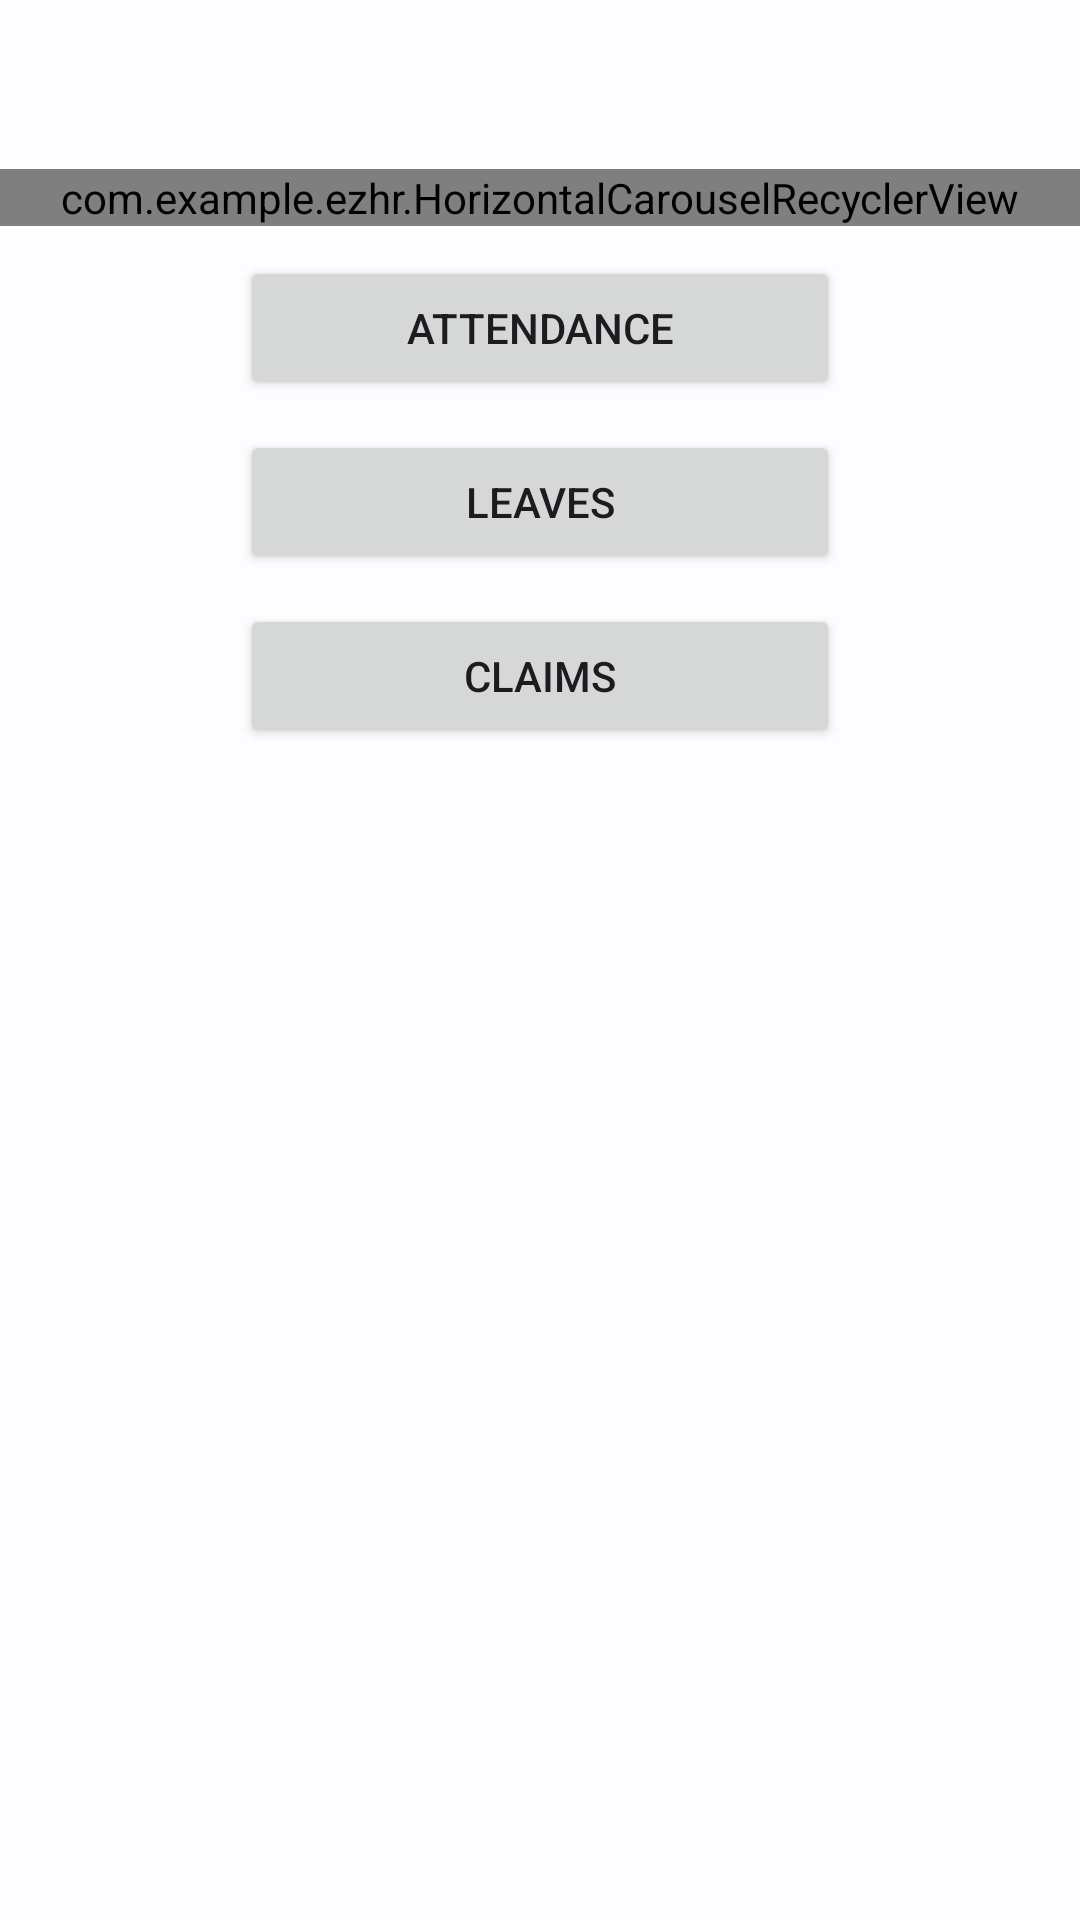

Write the Android layout XML for this screen, with the resource values it uses.
<!-- AndroidManifest.xml: application theme AppTheme -->
<!-- res/layout/fragment_home.xml -->
<?xml version="1.0" encoding="utf-8"?>
<ScrollView xmlns:android="http://schemas.android.com/apk/res/android"
    xmlns:app="http://schemas.android.com/apk/res-auto"
    xmlns:tools="http://schemas.android.com/tools"
    android:id="@+id/homeFragmentScrollView"
    android:layout_width="match_parent"
    android:layout_height="match_parent"
    android:fillViewport="true">

    <androidx.constraintlayout.widget.ConstraintLayout
        android:layout_width="match_parent"
        android:layout_height="wrap_content"
        tools:context=".BottomActivity">

        <TextView
            android:id="@+id/welcome"
            android:layout_width="match_parent"
            android:layout_height="wrap_content"
            android:layout_margin="8dp"
            android:layout_marginStart="8dp"
            android:layout_marginTop="8dp"
            android:layout_marginEnd="8dp"
            android:foregroundGravity="center_vertical|center_horizontal"
            android:gravity="center|center_horizontal|center_vertical"
            android:text=""
            android:textColor="@color/colorPrimary"
            android:textSize="36sp"
            app:layout_constraintEnd_toEndOf="parent"
            app:layout_constraintStart_toStartOf="parent"
            app:layout_constraintTop_toTopOf="parent" />


        <LinearLayout
            android:id="@+id/linearLayoutChart"
            android:layout_width="match_parent"
            android:layout_height="wrap_content"
            android:orientation="vertical"
            app:layout_constraintEnd_toEndOf="parent"
            app:layout_constraintStart_toStartOf="parent"
            app:layout_constraintTop_toBottomOf="@+id/welcome">

            <com.example.ezhr.HorizontalCarouselRecyclerView
                android:id="@+id/item_list"
                android:layout_width="match_parent"
                android:layout_height="wrap_content"
                android:layout_gravity="center_vertical"
                android:clipToPadding="false"
                android:overScrollMode="never" />
        </LinearLayout>

        <Button
            android:id="@+id/buttonAttendance"
            android:layout_width="0dp"
            android:layout_height="wrap_content"
            android:layout_marginHorizontal="80dp"
            android:layout_marginTop="10dp"
            android:minHeight="48dp"
            android:text="@string/attendance"
            app:layout_constraintEnd_toEndOf="parent"
            app:layout_constraintStart_toStartOf="parent"
            app:layout_constraintTop_toBottomOf="@+id/linearLayoutChart" />

        <Button
            android:id="@+id/buttonLeave"
            android:layout_width="match_parent"
            android:layout_height="wrap_content"
            android:layout_marginHorizontal="80dp"
            android:layout_marginTop="10dp"
            android:minHeight="48dp"
            android:text="@string/leave"
            app:layout_constraintEnd_toEndOf="parent"
            app:layout_constraintStart_toStartOf="parent"
            app:layout_constraintTop_toBottomOf="@+id/buttonAttendance" />

        <Button
            android:id="@+id/buttonClaims"
            android:layout_width="0dp"
            android:layout_height="wrap_content"
            android:layout_marginHorizontal="80dp"
            android:layout_marginTop="10dp"
            android:minHeight="48dp"
            android:text="@string/claims"
            app:layout_constraintEnd_toEndOf="parent"
            app:layout_constraintStart_toStartOf="parent"
            app:layout_constraintTop_toBottomOf="@+id/buttonLeave" />


    </androidx.constraintlayout.widget.ConstraintLayout>
</ScrollView>
<!-- resources referenced by this layout -->
<resources>
  <color name="colorPrimary">#00629f</color>
  <string name="attendance">Attendance</string>
  <string name="claims">Claims</string>
  <string name="leave">Leaves</string>
  <color name="md_theme_light_primary">#0062A1</color>
  <color name="md_theme_light_onPrimary">#FFFFFF</color>
  <color name="md_theme_light_primaryContainer">#CFE4FF</color>
  <color name="md_theme_light_onPrimaryContainer">#001D36</color>
  <color name="md_theme_light_secondary">#526070</color>
  <color name="md_theme_light_onSecondary">#FFFFFF</color>
  <color name="md_theme_light_secondaryContainer">#D6E4F7</color>
  <color name="md_theme_light_onSecondaryContainer">#0F1D2A</color>
  <color name="md_theme_light_tertiary">#695779</color>
  <color name="md_theme_light_onTertiary">#FFFFFF</color>
  <color name="md_theme_light_tertiaryContainer">#F1DAFF</color>
  <color name="md_theme_light_onTertiaryContainer">#241532</color>
  <color name="md_theme_light_error">#BA1B1B</color>
  <color name="md_theme_light_errorContainer">#FFDAD4</color>
  <color name="md_theme_light_onError">#FFFFFF</color>
  <color name="md_theme_light_onErrorContainer">#410001</color>
  <color name="md_theme_light_background">#FDFCFF</color>
  <color name="md_theme_light_onBackground">#1A1C1E</color>
  <color name="md_theme_light_surface">#FDFCFF</color>
  <color name="md_theme_light_onSurface">#1A1C1E</color>
  <color name="md_theme_light_surfaceVariant">#DFE3EB</color>
  <color name="md_theme_light_onSurfaceVariant">#42474E</color>
  <color name="md_theme_light_outline">#73777F</color>
  <color name="md_theme_light_inverseOnSurface">#F0F0F3</color>
  <color name="md_theme_light_inverseSurface">#2F3033</color>
  <color name="md_theme_light_inversePrimary">#99CBFF</color>
  <color name="md_theme_light_shadow">#000000</color>
  <color name="md_theme_light_primaryInverse">#99CBFF</color>
  <style name="Widget.App.TextInputLayout" parent="Widget.MaterialComponents.TextInputLayout.OutlinedBox">
          <item name="materialThemeOverlay">@style/ThemeOverlay.App.TextInputLayout</item>
          <item name="hintTextColor">@color/md_theme_light_onPrimaryContainer</item>
          <item name="shapeAppearance">@style/ShapeAppearance.App.SmallComponent</item>
      </style>
  <style name="Widget.App.Toolbar" parent="Widget.Material3.Toolbar">
          <item name="materialThemeOverlay">@style/ThemeOverlay.App.Toolbar</item>
      </style>
  <style name="ThemeOverlay.App.TextInputLayout" parent="">
          <item name="colorPrimary">@color/md_theme_light_primary</item>
          <item name="colorOnSurface">@color/md_theme_light_onSurface</item>
          <item name="colorError">@color/md_theme_light_error</item>
          <item name="editTextStyle">@style/Widget.MaterialComponents.TextInputEditText.OutlinedBox
          </item>
      </style>
  <style name="ShapeAppearance.App.SmallComponent" parent="ShapeAppearance.MaterialComponents.SmallComponent">
          <item name="cornerFamily">rounded</item>
          <item name="cornerSize">8dp</item>
      </style>
  <style name="ThemeOverlay.App.Toolbar" parent="">
          <item name="colorSurface">@color/md_theme_light_surface</item>
          <item name="colorOnSurface">@color/md_theme_light_onSurface</item>
      </style>
</resources>
